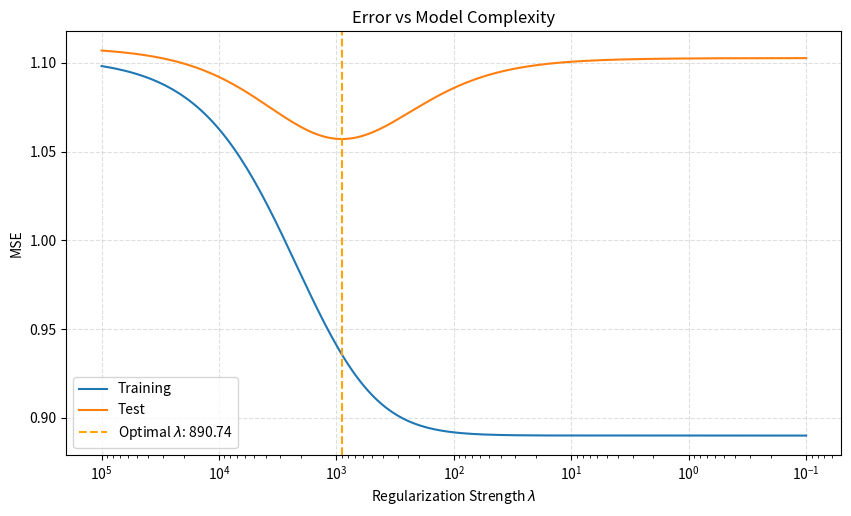

The matplotlib source for this figure:
import numpy as np
import matplotlib.pyplot as plt

#first demo is about ridge in data that we generated
np.random.seed(42)
n=1000
p=100

beta_true = np.zeros(p)
beta_true[:10]=0.1
print(beta_true)

X_train = np.random.randn(n,p)
y_train = X_train@beta_true+np.random.randn(n)

X_test=np.random.randn(n,p)
y_test = X_test@beta_true+np.random.randn(n)

lambdas=np.logspace(-1,5,200)
#the formula of ridge is (X.t@X+lambda)^-1@XTy
XtX= X_train.T@X_train
Xty= X_train.T@y_train

eigvals,Q = np.linalg.eigh(XtX)#get Q@diag(eigenvals)@Q.T, a quicker way
Qt_Xty = Q.T@Xty


train_mse = []
test_mse = []
for lam in lambdas:
    beta_hat = Q @ (Qt_Xty / (eigvals + lam))#speed up
    train_mse.append(np.mean((y_train-X_train@beta_hat)**2))
    test_mse.append(np.mean((y_test-X_test@beta_hat)**2))

train_mse = np.array(train_mse)
test_mse = np.array(test_mse)

opt_idx = np.argmin(test_mse)
opt_lambda = lambdas[opt_idx]

fig, ax = plt.subplots(figsize=(10, 5.5))


ax.semilogx(lambdas, train_mse, label='Training')
ax.semilogx(lambdas, test_mse, label='Test')
ax.axvline(opt_lambda, ls='--', c='orange', label=f'Optimal $\\lambda$: {opt_lambda:.2f}')


ax.invert_xaxis()


ax.set(title='Error vs Model Complexity', xlabel='Regularization Strength $\\lambda$', ylabel='MSE')
ax.grid(True, ls='--', alpha=0.4)
ax.legend()

plt.show()
